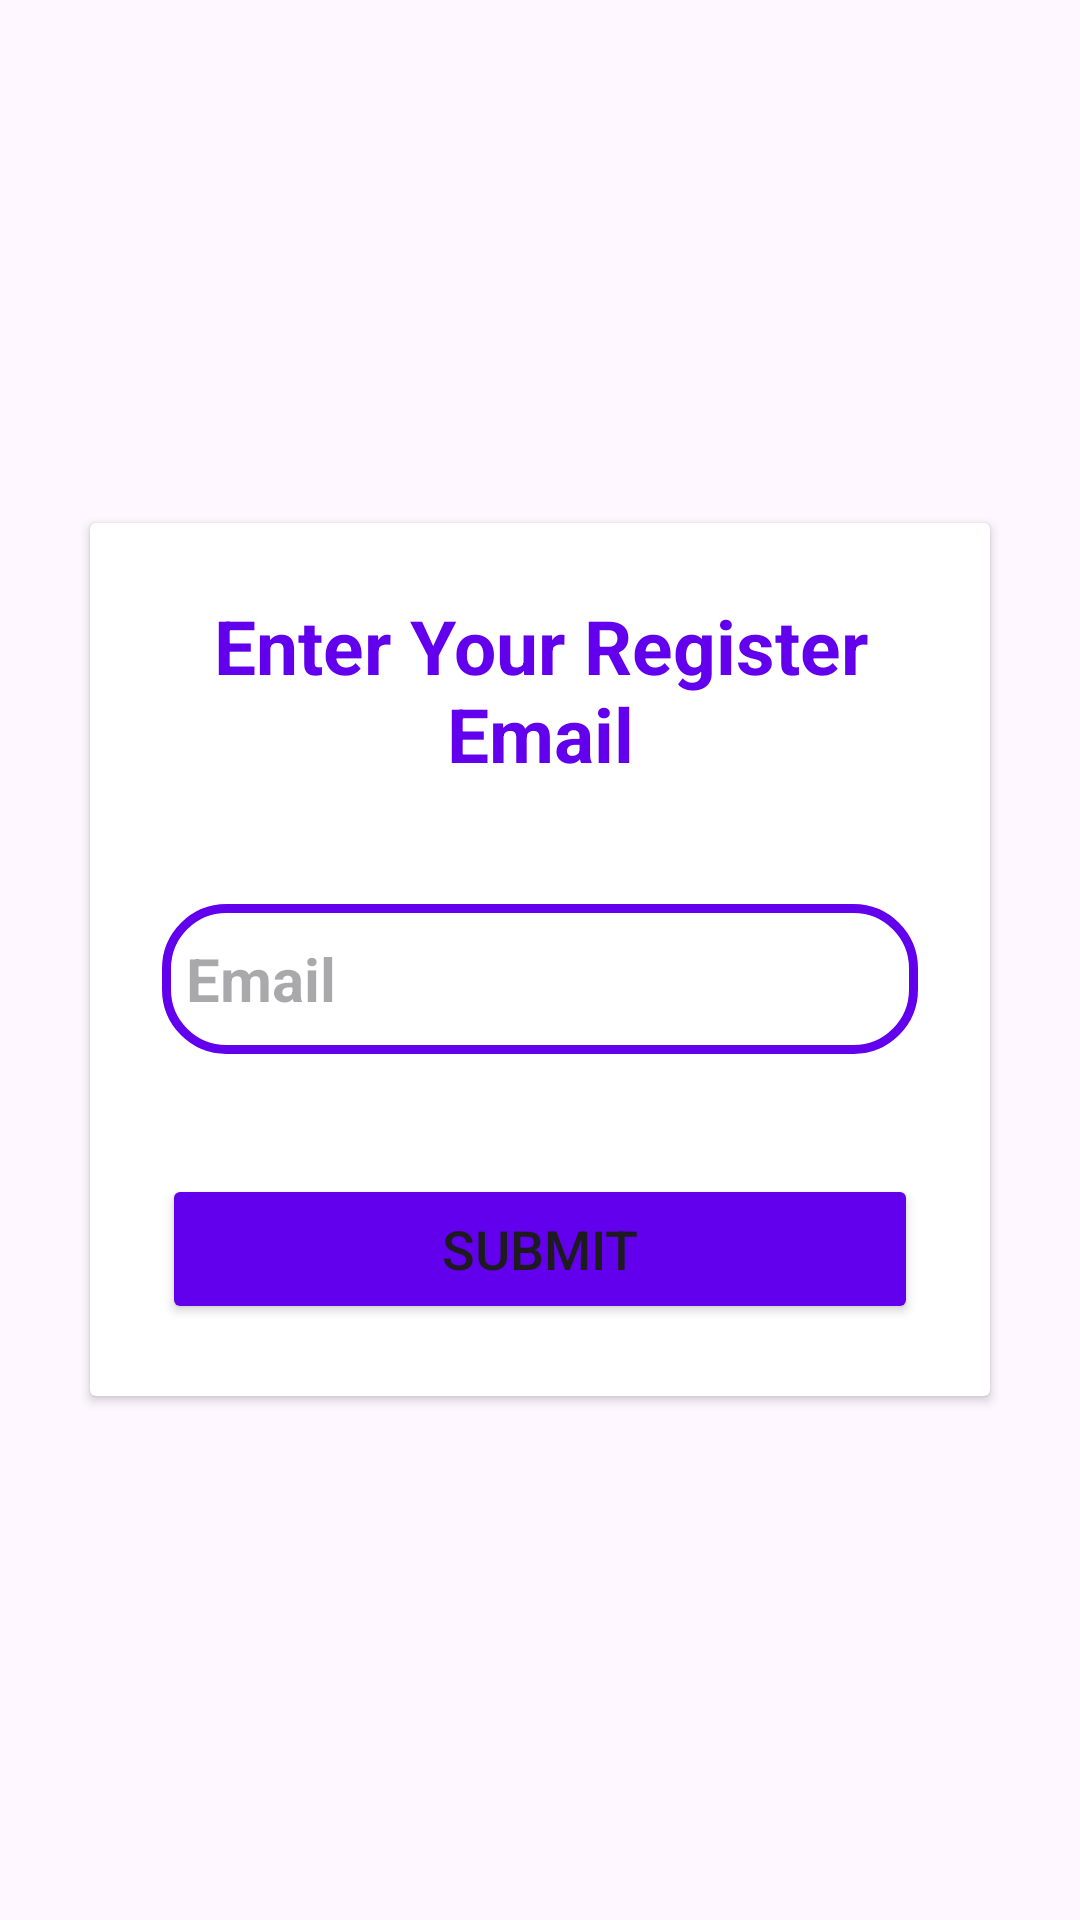

This screen was rendered from an Android layout file. Write that file and the resources it references.
<!-- AndroidManifest.xml: application theme Theme.FRRemoteAttendence -->
<!-- res/layout/fragment_email_fragment.xml -->
<?xml version="1.0" encoding="utf-8"?>
<RelativeLayout xmlns:android="http://schemas.android.com/apk/res/android"
    xmlns:tools="http://schemas.android.com/tools"
    android:layout_width="match_parent"
    android:layout_height="match_parent"
    tools:context=".forgottenPassword.Email_fragment">
    <ScrollView
        android:id="@+id/sendEmailForgottenLayout"
        android:layout_width="match_parent"
        android:layout_height="match_parent">
        <RelativeLayout
            android:layout_width="match_parent"
            android:layout_height="match_parent"
            android:layout_gravity="center"
            android:gravity="center">
            <androidx.cardview.widget.CardView
                android:id="@+id/cardviewLoginloyout"
                android:layout_width="match_parent"
                android:layout_height="wrap_content"
                android:layout_margin="30dp"
                android:background="@drawable/custom_edit_text"
                >

                <LinearLayout
                    android:layout_width="match_parent"
                    android:layout_height="wrap_content"
                    android:layout_gravity="center_horizontal"
                    android:orientation="vertical"
                    android:padding="24dp">

                    <TextView
                        android:layout_width="match_parent"
                        android:layout_height="wrap_content"
                        android:text="Enter Your Register Email"
                        android:textAlignment="center"
                        android:textColor="@color/purple_500"
                        android:textSize="25sp"
                        android:textStyle="bold" />

                    <EditText
                        android:id="@+id/forgottenEmail"
                        android:layout_width="match_parent"
                        android:layout_height="50dp"
                        android:layout_marginTop="40dp"
                        android:background="@drawable/custom_edit_text"
                        android:drawableLeft="@drawable/person_ic"
                        android:drawablePadding="8dp"
                        android:hint="Email"
                        android:padding="8dp"
                        android:textColor="@color/black"
                        android:textSize="20dp"
                        android:textStyle="bold" />

                    <Button
                        android:id="@+id/forgotten_submitEmailBtn"
                        android:layout_width="match_parent"
                        android:layout_marginTop="40dp"
                        android:layout_height="50dp"
                        android:backgroundTint="@color/purple_500"
                        android:text="Submit"
                        android:textSize="18dp" />

                </LinearLayout>
            </androidx.cardview.widget.CardView>

        </RelativeLayout>
    </ScrollView>

</RelativeLayout>
<!-- resources referenced by this layout -->
<resources>
  <color name="black">#FF000000</color>
  <color name="purple_500">#FF6200EE</color>
  <!-- drawable custom_edit_text (drawable) -->
  <?xml version="1.0" encoding="utf-8"?>
  <shape xmlns:android="http://schemas.android.com/apk/res/android"
      android:shape="rectangle">
      <stroke
          android:width="3dp"
          android:color="@color/design_default_color_primary"/>
  
      <corners
          android:radius="20dp"/>
  
  </shape>
  <style name="Theme.FRRemoteAttendence" parent="Base.Theme.FRRemoteAttendence" />
  <style name="Base.Theme.FRRemoteAttendence" parent="Theme.Material3.DayNight.NoActionBar">
          
          
      </style>
</resources>
